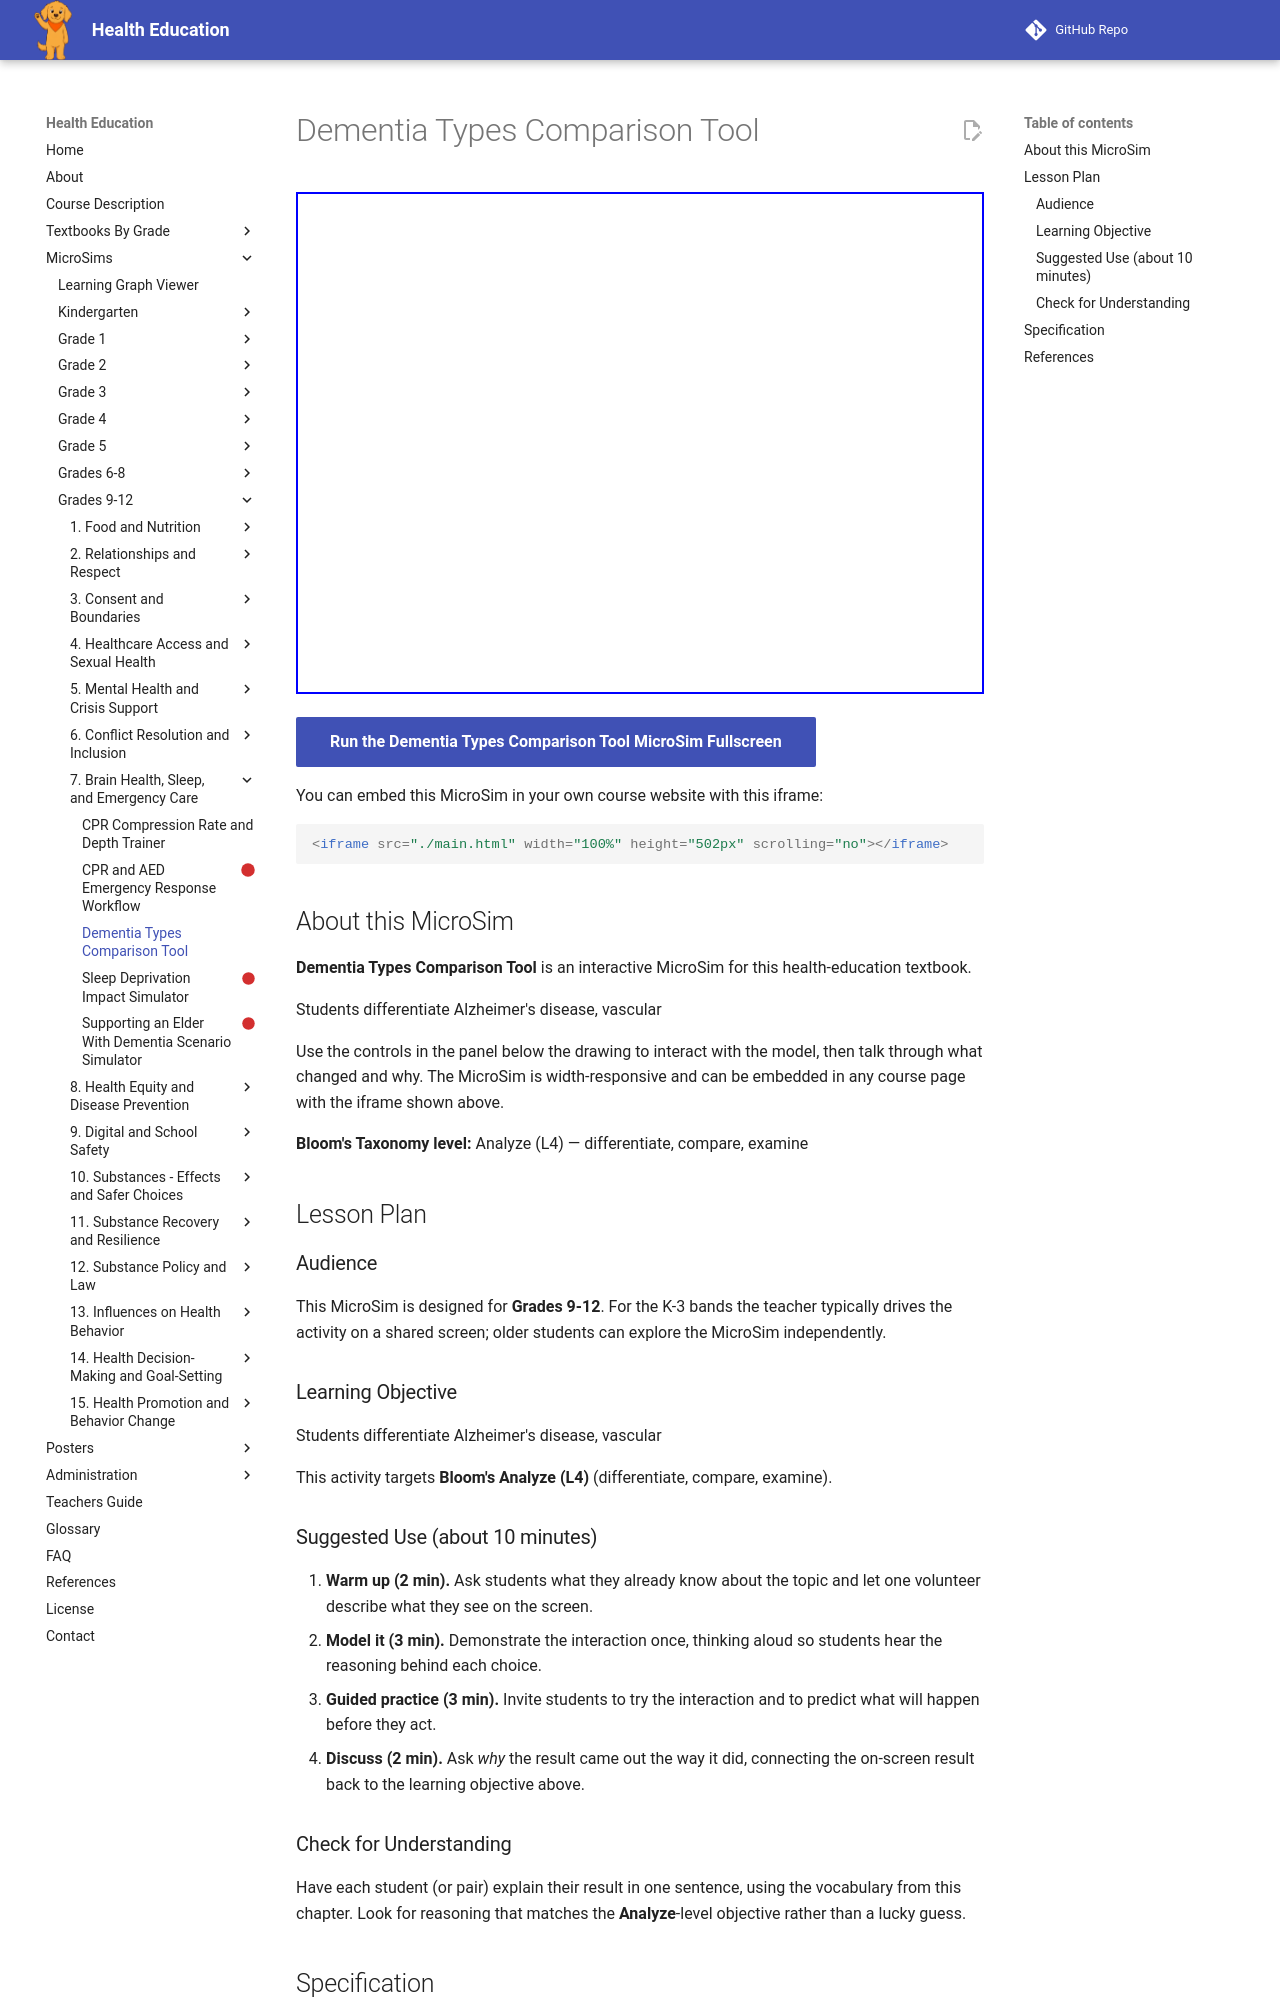

repository: dmccreary/health-education · page: sims/dementia-types-comparison-tool/index.html · generator: mkdocs

---
title: Dementia Types Comparison Tool
description: Students differentiate Alzheimer's disease, vascular
image: /sims/dementia-types-comparison-tool/dementia-types-comparison-tool.png
og:image: /sims/dementia-types-comparison-tool/dementia-types-comparison-tool.png
twitter:image: /sims/dementia-types-comparison-tool/dementia-types-comparison-tool.png
social:
   cards: false
library: p5.js
bloom_level: Analyze (L4)
grade_band: Grades 9-12
---

# Dementia Types Comparison Tool

<iframe src="main.html" width="100%" height="502px" scrolling="no"></iframe>

[Run the Dementia Types Comparison Tool MicroSim Fullscreen](main.html){ .md-button .md-button--primary }

You can embed this MicroSim in your own course website with this iframe:

```html
<iframe src="./main.html" width="100%" height="502px" scrolling="no"></iframe>
```

## About this MicroSim

**Dementia Types Comparison Tool** is an interactive MicroSim for this health-education textbook.

Students differentiate Alzheimer's disease, vascular

Use the controls in the panel below the drawing to interact with the model, then talk through what changed and why. The MicroSim is width-responsive and can be embedded in any course page with the iframe shown above.

**Bloom's Taxonomy level:** Analyze (L4) — differentiate, compare, examine

## Lesson Plan

### Audience

This MicroSim is designed for **Grades 9-12**. For the K-3 bands the teacher
typically drives the activity on a shared screen; older students can explore
the MicroSim independently.

### Learning Objective

Students differentiate Alzheimer's disease, vascular

This activity targets **Bloom's Analyze (L4)** (differentiate, compare, examine).

### Suggested Use (about 10 minutes)

1. **Warm up (2 min).** Ask students what they already know about the topic
   and let one volunteer describe what they see on the screen.
2. **Model it (3 min).** Demonstrate the interaction once, thinking aloud so
   students hear the reasoning behind each choice.
3. **Guided practice (3 min).** Invite students to try the interaction and to
   predict what will happen before they act.
4. **Discuss (2 min).** Ask *why* the result came out the way it did, connecting
   the on-screen result back to the learning objective above.

### Check for Understanding

Have each student (or pair) explain their result in one sentence, using the
vocabulary from this chapter. Look for reasoning that matches the
**Analyze**-level objective rather than a lucky guess.
